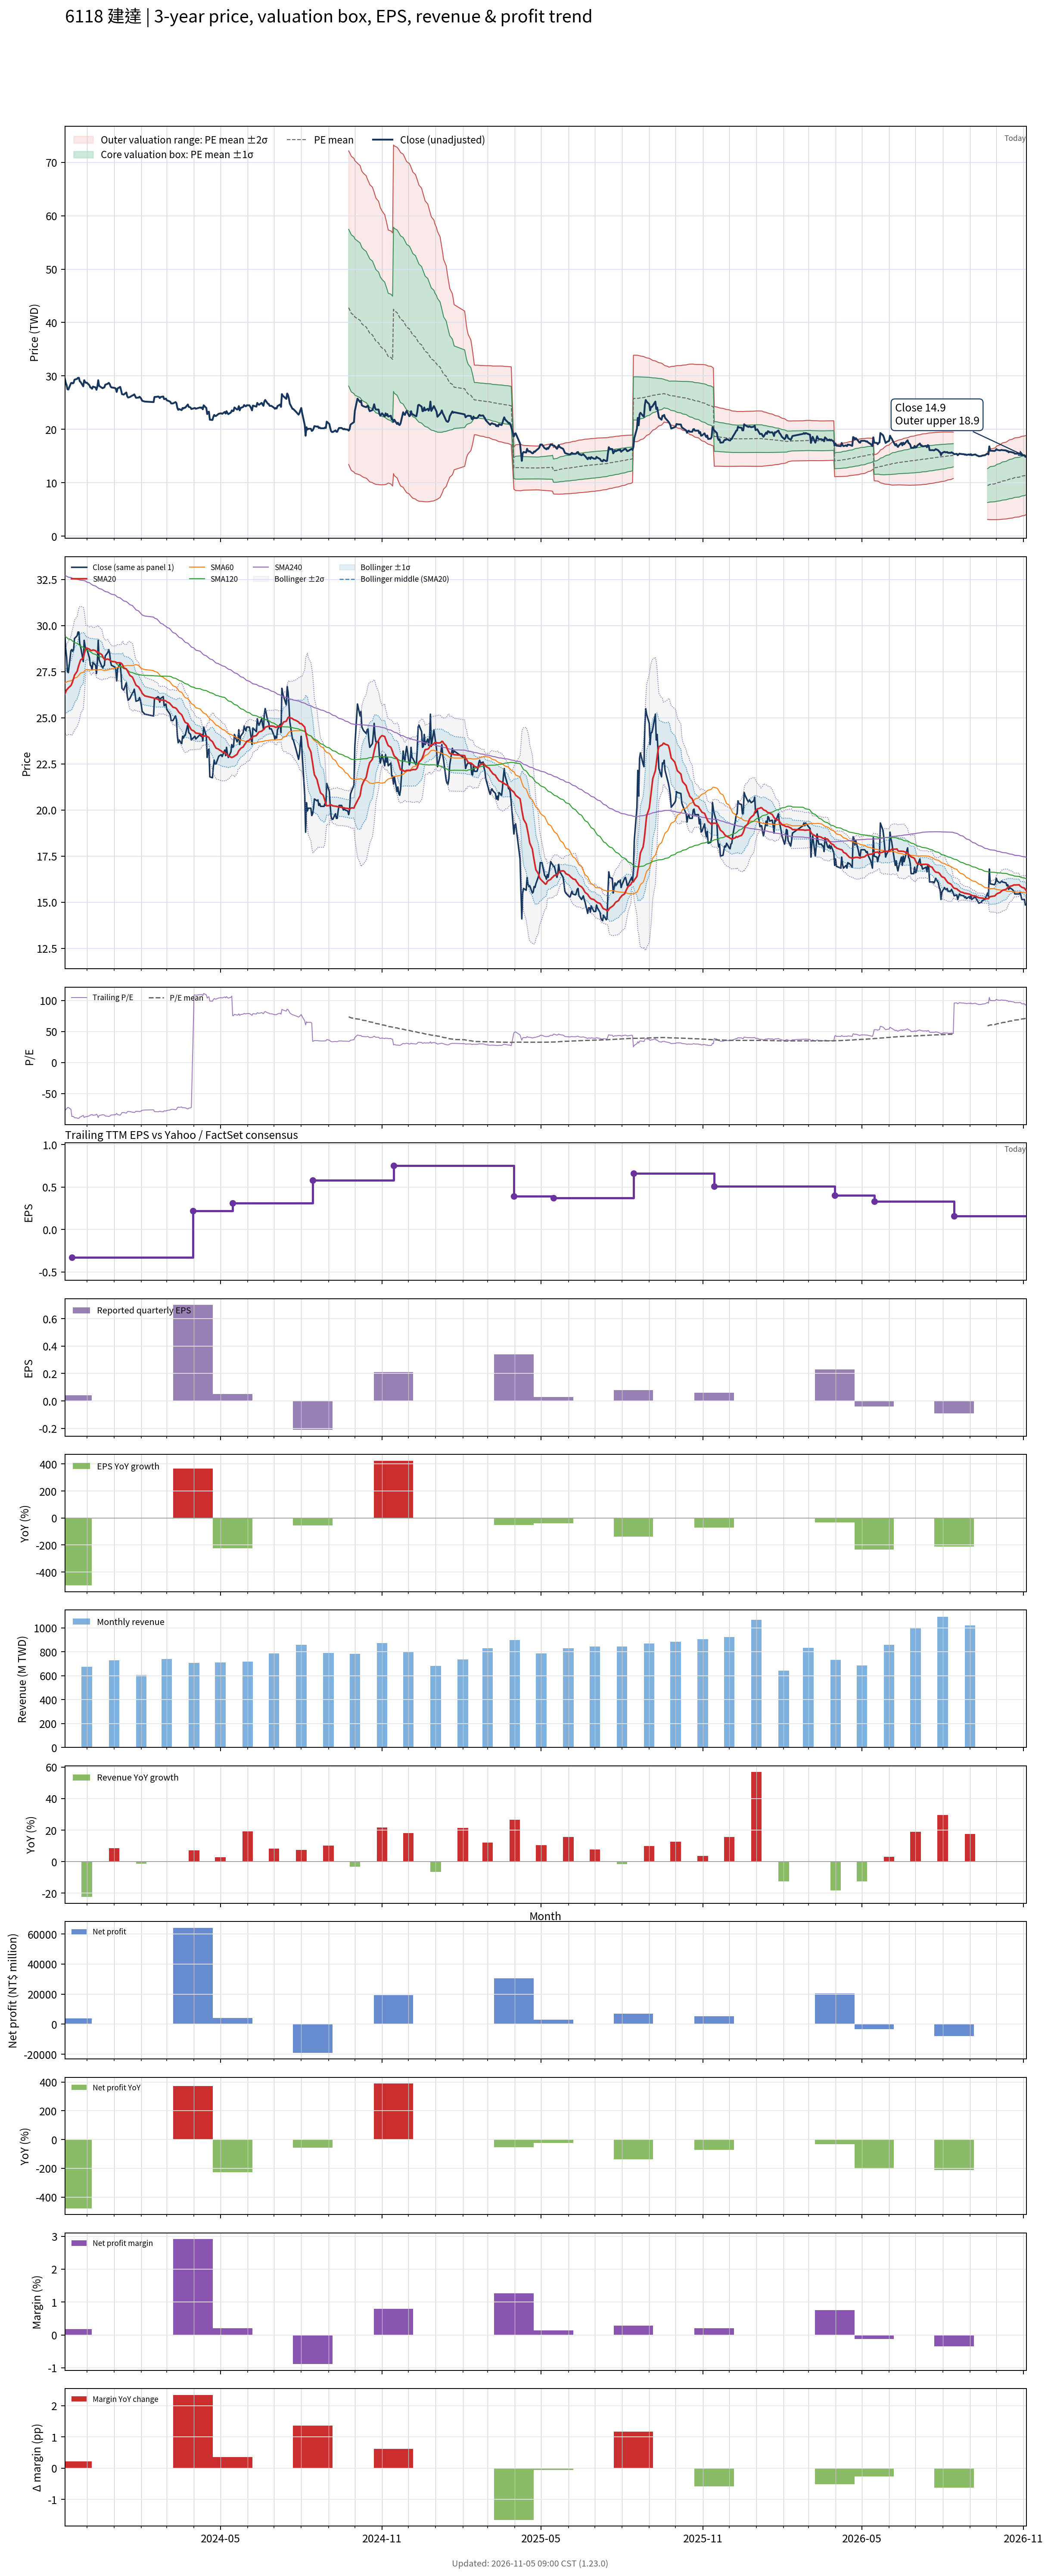

Values plotted in this chart, from the file beside it:
# chart-version: skill-stock-dynamic-val…
date, close, available_date, period_end, eps, ttm_eps, pe, pe_mean, pe_std, price_m2, price_m1, price_mean, price_p1, price_p2, forward_eps, forward_pe, forward_pe_mean, forward_pe_std, forward_price_m2, forward_price_m1, forward_price_mean, forward_price_p1, forward_price_p2, sma20
2023-11-06, 29.5, 2023-08-14, 2023-06-30, -0.48, -0.38, -77.63, , , , , , , , , , , , , , , , , 26.3
2023-11-07, 28.75, 2023-08-14, 2023-06-30, -0.48, -0.38, -75.66, , , , , , , , , , , , , , , , , 26.4
2023-11-08, 28.3, 2023-08-14, 2023-06-30, -0.48, -0.38, -74.47, , , , , , , , , , , , , , , , , 26.52
2023-11-09, 27.5, 2023-08-14, 2023-06-30, -0.48, -0.38, -72.37, , , , , , , , , , , , , , , , , 26.56
2023-11-10, 27.45, 2023-08-14, 2023-06-30, -0.48, -0.38, -72.24, , , , , , , , , , , , , , , , , 26.62
2023-11-13, 28.65, 2023-08-14, 2023-06-30, -0.48, -0.38, -75.39, , , , , , , , , , , , , , , , , 26.75
2023-11-14, 28.7, 2023-11-14, 2023-09-30, 0.04, -0.33, -86.97, , , , , , , , , , , , , , , , , 26.86
2023-11-15, 28.6, 2023-11-14, 2023-09-30, 0.04, -0.33, -86.67, , , , , , , , , , , , , , , , , 27
2023-11-16, 28.7, 2023-11-14, 2023-09-30, 0.04, -0.33, -86.97, , , , , , , , , , , , , , , , , 27.14
2023-11-17, 29.3, 2023-11-14, 2023-09-30, 0.04, -0.33, -88.79, , , , , , , , , , , , , , , , , 27.32
2023-11-20, 29.45, 2023-11-14, 2023-09-30, 0.04, -0.33, -89.24, , , , , , , , , , , , , , , , , 27.52
2023-11-21, 29.65, 2023-11-14, 2023-09-30, 0.04, -0.33, -89.85, , , , , , , , , , , , , , , , , 27.7
2023-11-22, 29.65, 2023-11-14, 2023-09-30, 0.04, -0.33, -89.85, , , , , , , , , , , , , , , , , 27.86
2023-11-23, 29, 2023-11-14, 2023-09-30, 0.04, -0.33, -87.88, , , , , , , , , , , , , , , , , 28
2023-11-24, 28.85, 2023-11-14, 2023-09-30, 0.04, -0.33, -87.42, , , , , , , , , , , , , , , , , 28.14
2023-11-27, 28.05, 2023-11-14, 2023-09-30, 0.04, -0.33, -85, , , , , , , , , , , , , , , , , 28.23
2023-11-28, 29.2, 2023-11-14, 2023-09-30, 0.04, -0.33, -88.48, , , , , , , , , , , , , , , , , 28.44
2023-11-29, 28.9, 2023-11-14, 2023-09-30, 0.04, -0.33, -87.58, , , , , , , , , , , , , , , , , 28.63
2023-11-30, 28.7, 2023-11-14, 2023-09-30, 0.04, -0.33, -86.97, , , , , , , , , , , , , , , , , 28.77
2023-12-01, 28.75, 2023-11-14, 2023-09-30, 0.04, -0.33, -87.12, , , , , , , , , , , , , , , , , 28.78
2023-12-04, 28.25, 2023-11-14, 2023-09-30, 0.04, -0.33, -85.61, , , , , , , , , , , , , , , , , 28.72
2023-12-05, 27.85, 2023-11-14, 2023-09-30, 0.04, -0.33, -84.39, , , , , , , , , , , , , , , , , 28.68
2023-12-06, 27.8, 2023-11-14, 2023-09-30, 0.04, -0.33, -84.24, , , , , , , , , , , , , , , , , 28.65
2023-12-07, 27.6, 2023-11-14, 2023-09-30, 0.04, -0.33, -83.64, , , , , , , , , , , , , , , , , 28.66
2023-12-08, 28, 2023-11-14, 2023-09-30, 0.04, -0.33, -84.85, , , , , , , , , , , , , , , , , 28.68
2023-12-11, 27.85, 2023-11-14, 2023-09-30, 0.04, -0.33, -84.39, , , , , , , , , , , , , , , , , 28.64
2023-12-12, 27.4, 2023-11-14, 2023-09-30, 0.04, -0.33, -83.03, , , , , , , , , , , , , , , , , 28.58
2023-12-13, 28, 2023-11-14, 2023-09-30, 0.04, -0.33, -84.85, , , , , , , , , , , , , , , , , 28.55
2023-12-14, 29.2, 2023-11-14, 2023-09-30, 0.04, -0.33, -88.48, , , , , , , , , , , , , , , , , 28.57
2023-12-15, 28.15, 2023-11-14, 2023-09-30, 0.04, -0.33, -85.3, , , , , , , , , , , , , , , , , 28.52
2023-12-18, 27.8, 2023-11-14, 2023-09-30, 0.04, -0.33, -84.24, , , , , , , , , , , , , , , , , 28.43
2023-12-19, 27.7, 2023-11-14, 2023-09-30, 0.04, -0.33, -83.94, , , , , , , , , , , , , , , , , 28.34
2023-12-20, 27.8, 2023-11-14, 2023-09-30, 0.04, -0.33, -84.24, , , , , , , , , , , , , , , , , 28.24
2023-12-21, 27.85, 2023-11-14, 2023-09-30, 0.04, -0.33, -84.39, , , , , , , , , , , , , , , , , 28.18
2023-12-22, 28.35, 2023-11-14, 2023-09-30, 0.04, -0.33, -85.91, , , , , , , , , , , , , , , , , 28.16
2023-12-25, 28.55, 2023-11-14, 2023-09-30, 0.04, -0.33, -86.52, , , , , , , , , , , , , , , , , 28.18
2023-12-26, 28.7, 2023-11-14, 2023-09-30, 0.04, -0.33, -86.97, , , , , , , , , , , , , , , , , 28.16
2023-12-27, 28.5, 2023-11-14, 2023-09-30, 0.04, -0.33, -86.36, , , , , , , , , , , , , , , , , 28.14
2023-12-28, 28.05, 2023-11-14, 2023-09-30, 0.04, -0.33, -85, , , , , , , , , , , , , , , , , 28.11
2023-12-29, 27.85, 2023-11-14, 2023-09-30, 0.04, -0.33, -84.39, , , , , , , , , , , , , , , , , 28.06
2024-01-02, 27.75, 2023-11-14, 2023-09-30, 0.04, -0.33, -84.09, , , , , , , , , , , , , , , , , 28.04
2024-01-03, 27.6, 2023-11-14, 2023-09-30, 0.04, -0.33, -83.64, , , , , , , , , , , , , , , , , 28.02
2024-01-04, 27, 2023-11-14, 2023-09-30, 0.04, -0.33, -81.82, , , , , , , , , , , , , , , , , 27.98
2024-01-05, 27.65, 2023-11-14, 2023-09-30, 0.04, -0.33, -83.79, , , , , , , , , , , , , , , , , 27.99
2024-01-08, 27.95, 2023-11-14, 2023-09-30, 0.04, -0.33, -84.7, , , , , , , , , , , , , , , , , 27.98
2024-01-09, 27.35, 2023-11-14, 2023-09-30, 0.04, -0.33, -82.88, , , , , , , , , , , , , , , , , 27.96
2024-01-10, 26.6, 2023-11-14, 2023-09-30, 0.04, -0.33, -80.61, , , , , , , , , , , , , , , , , 27.92
2024-01-11, 26.55, 2023-11-14, 2023-09-30, 0.04, -0.33, -80.45, , , , , , , , , , , , , , , , , 27.85
2024-01-12, 26.5, 2023-11-14, 2023-09-30, 0.04, -0.33, -80.3, , , , , , , , , , , , , , , , , 27.71
2024-01-15, 26.9, 2023-11-14, 2023-09-30, 0.04, -0.33, -81.52, , , , , , , , , , , , , , , , , 27.65
2024-01-16, 26.2, 2023-11-14, 2023-09-30, 0.04, -0.33, -79.39, , , , , , , , , , , , , , , , , 27.57
2024-01-17, 25.95, 2023-11-14, 2023-09-30, 0.04, -0.33, -78.64, , , , , , , , , , , , , , , , , 27.48
2024-01-18, 26, 2023-11-14, 2023-09-30, 0.04, -0.33, -78.79, , , , , , , , , , , , , , , , , 27.39
2024-01-19, 26.05, 2023-11-14, 2023-09-30, 0.04, -0.33, -78.94, , , , , , , , , , , , , , , , , 27.3
2024-01-22, 26.35, 2023-11-14, 2023-09-30, 0.04, -0.33, -79.85, , , , , , , , , , , , , , , , , 27.2
2024-01-23, 26.4, 2023-11-14, 2023-09-30, 0.04, -0.33, -80, , , , , , , , , , , , , , , , , 27.09
2024-01-24, 26.55, 2023-11-14, 2023-09-30, 0.04, -0.33, -80.45, , , , , , , , , , , , , , , , , 26.99
2024-01-25, 26.25, 2023-11-14, 2023-09-30, 0.04, -0.33, -79.55, , , , , , , , , , , , , , , , , 26.88
2024-01-26, 25.9, 2023-11-14, 2023-09-30, 0.04, -0.33, -78.48, , , , , , , , , , , , , , , , , 26.77
... 667 more rows
